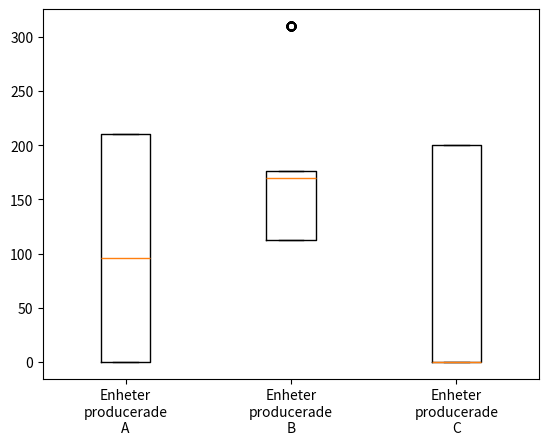

This chart was generated by the following Python code: (Note: this script raises an exception after producing the figure.)
import numpy as np
from scipy.optimize import linprog
import matplotlib.pyplot as plt

N = 1000

class LinearProgram:
    def __init__(self, target_coef, le_coef=None, le_limit=None, eq_coef=None, eq_limit=None, lower_bound=[0], upper_bound=None):
        self.target_coef = target_coef
        self.le_coef = le_coef
        self.le_limit = le_limit
        self.eq_coef = eq_coef
        self.eq_limit = eq_limit
        self.lower_bound = lower_bound
        if upper_bound == None:
            self.upper_bound = [None]
        else:
            self.upper_bound = upper_bound

    def __str__(self):
        return (f'''Linear Program:\n
            Target coefficients:\n {str(self.target_coef)}\n
            Lower than or equal to coefficients:\n {str(self.le_coef)}\n
            Lower than or equal to limits:\n {str(self.le_limit)}\n
            Equal to coefficients:\n {str(self.eq_coef)}\n
            Equal to limits:\n {str(self.eq_limit)}\n
            Lower bound:\n {str(self.lower_bound)}\n
            Upper bound:\n {str(self.upper_bound)}\n''')

    def solve(self):
        c = self.target_coef
        A_ub = self.le_coef
        b_ub = self.le_limit
        A_eq = self.eq_coef
        b_eq = self.eq_limit
        bounds = []
        for i in range(len(self.lower_bound)):
            bounds.append([self.lower_bound[i], self.upper_bound[i]])

        try:
            return linprog(
                c = c, A_ub = A_ub, b_ub = b_ub, A_eq = A_eq,
                b_eq = b_eq, bounds = bounds, method = 'highs')

        except:
            return "Error - Linprog not solvable"

def main():
    # Simple profit maximization
    simple_profit = simple_prob()
    result = simple_profit.solve()
    print(f'''Simple profit maximization:
        Variables:\n {result.x}\n
        Result:\n {np.sum(result.x * np.array([490, 640, 470])):.2f}\n''')
        # Values for profit function taken from report

    # Dual problem
    dual_problem = dual_prob()
    result = dual_problem.solve()
    print(f'''Dual problem:
        Variables:\n {result.x}\n
        Result:\n {np.sum(result.x * np.array([930, 800, -100, 200])):.2f}\n''')
        # Values for result taken directly from report

    # Stability analysis
    # stab_analysis = stability_prob()

    # Margin analysis
    margin_analysis = margin_prob()
    result = margin_analysis.solve()
    print(f'''Margin analysis
        Variables:\n {result.x}\n
        Result:\n {np.sum(result.x * np.array([490, 640, 470])):.2f}\n''')
        # Values for result taken directly from report

    # Statistical analysis
    stat_problems = stat_model()
    solutions = np.empty((N, 3))
    for i in range(len(stat_problems)):
        solutions[i] = stat_problems[i].solve().x

    plt_dict = {'Enheter\nproducerade\nA' : solutions[:, 0], 'Enheter\nproducerade\nB' : solutions[:, 1], 'Enheter\nproducerade\nC' : solutions[:, 2]}
    
    plt.boxplot(plt_dict.values(), tick_labels=plt_dict.keys())
    plt.savefig(f"figures/{N}-iter-composition-boxplot.png", dpi=400)
    print(f'''Means:\n
        Mean of A: {np.mean(solutions[:, 0]):.2f}\n
        Mean of B: {np.mean(solutions[:, 1]):.2f}\n
        Mean of C: {np.mean(solutions[:, 2]):.2f}\n
        ''')

    print(f'''Standard deviations:\n
        Standard deviation of A: {np.std(solutions[:, 0]):.2f}\n
        Standard deviation of B: {np.std(solutions[:, 1]):.2f}\n
        Standard deviation of C: {np.std(solutions[:, 2]):.2f}\n
        ''')

def simple_prob():
    # Directly from report
    target_coef = np.array([
        -490,
        -640,
        -470
    ])
    le_coef = np.array([
        [2, 3, 2],
        [3, 1, 2],
        [0, -1, 0],
        [0, 0, 1]]
        )
    le_limit = np.array([
        930,
        800,
        -100,
        200
    ])

    return LinearProgram(target_coef = target_coef,
        le_coef = le_coef,
        le_limit = le_limit,)

def dual_prob():
    # Directly from report
    target_coef = np.array([
        930,
        800,
        -100,
        200
    ])
    le_coef = np.array([
        [-2, -3, 0, 0],
        [-3, -1, 1, 0],
        [-2, -2, 0, -1]
    ])
    le_limit = np.array([
        -490,
        -640,
        -470
    ])

    return LinearProgram(target_coef = target_coef,
        le_coef = le_coef,
        le_limit = le_limit,)

def stability_prob():
    print("hello world")

def margin_prob():
    # Directly from report
    target_coef = np.array([
        -490,
        -640,
        -470
    ])
    le_coef = np.array([
        [2, 3, 2],
        [3, 1, 2],
        [0, -1, 0],
        [0, 0, 1]]
        )
    le_limit = np.array([
        930,
        (800 + 400),
        -100,
        200
    ])

    return LinearProgram(target_coef = target_coef,
        le_coef = le_coef,
        le_limit = le_limit,)

def stat_model():
    le_coef = np.array([
        [2, 3, 2],
        [3, 1, 2],
        [0, -1, 0],
        [0, 0, 1]
    ])
    le_limit = np.array([
        930,
        800,
        -100,
        200
    ])

    # Get random values for A, B, C
    rng = np.random.default_rng()
    prices_A = rng.normal(loc = 1310, scale = 100, size = N)
    prices_B = rng.normal(loc = 1095, scale = 50, size = N)
    prices_C = rng.normal(loc = 1070, scale = 30, size = N)

    linear_programs = [None] * N

    for i in range(N):
        target_coef = np.array([
        -(prices_A[i] - 2 * 75 - 3 * 220 - 10),
        -(prices_B[i] - 3 * 75 - 1 * 220 - 10),
        -(prices_C[i] - 2 * 75 - 2 * 220 - 10)
        ])
        linear_programs[i] = LinearProgram(target_coef = target_coef, le_coef = le_coef, le_limit = le_limit)

    return linear_programs

main()
